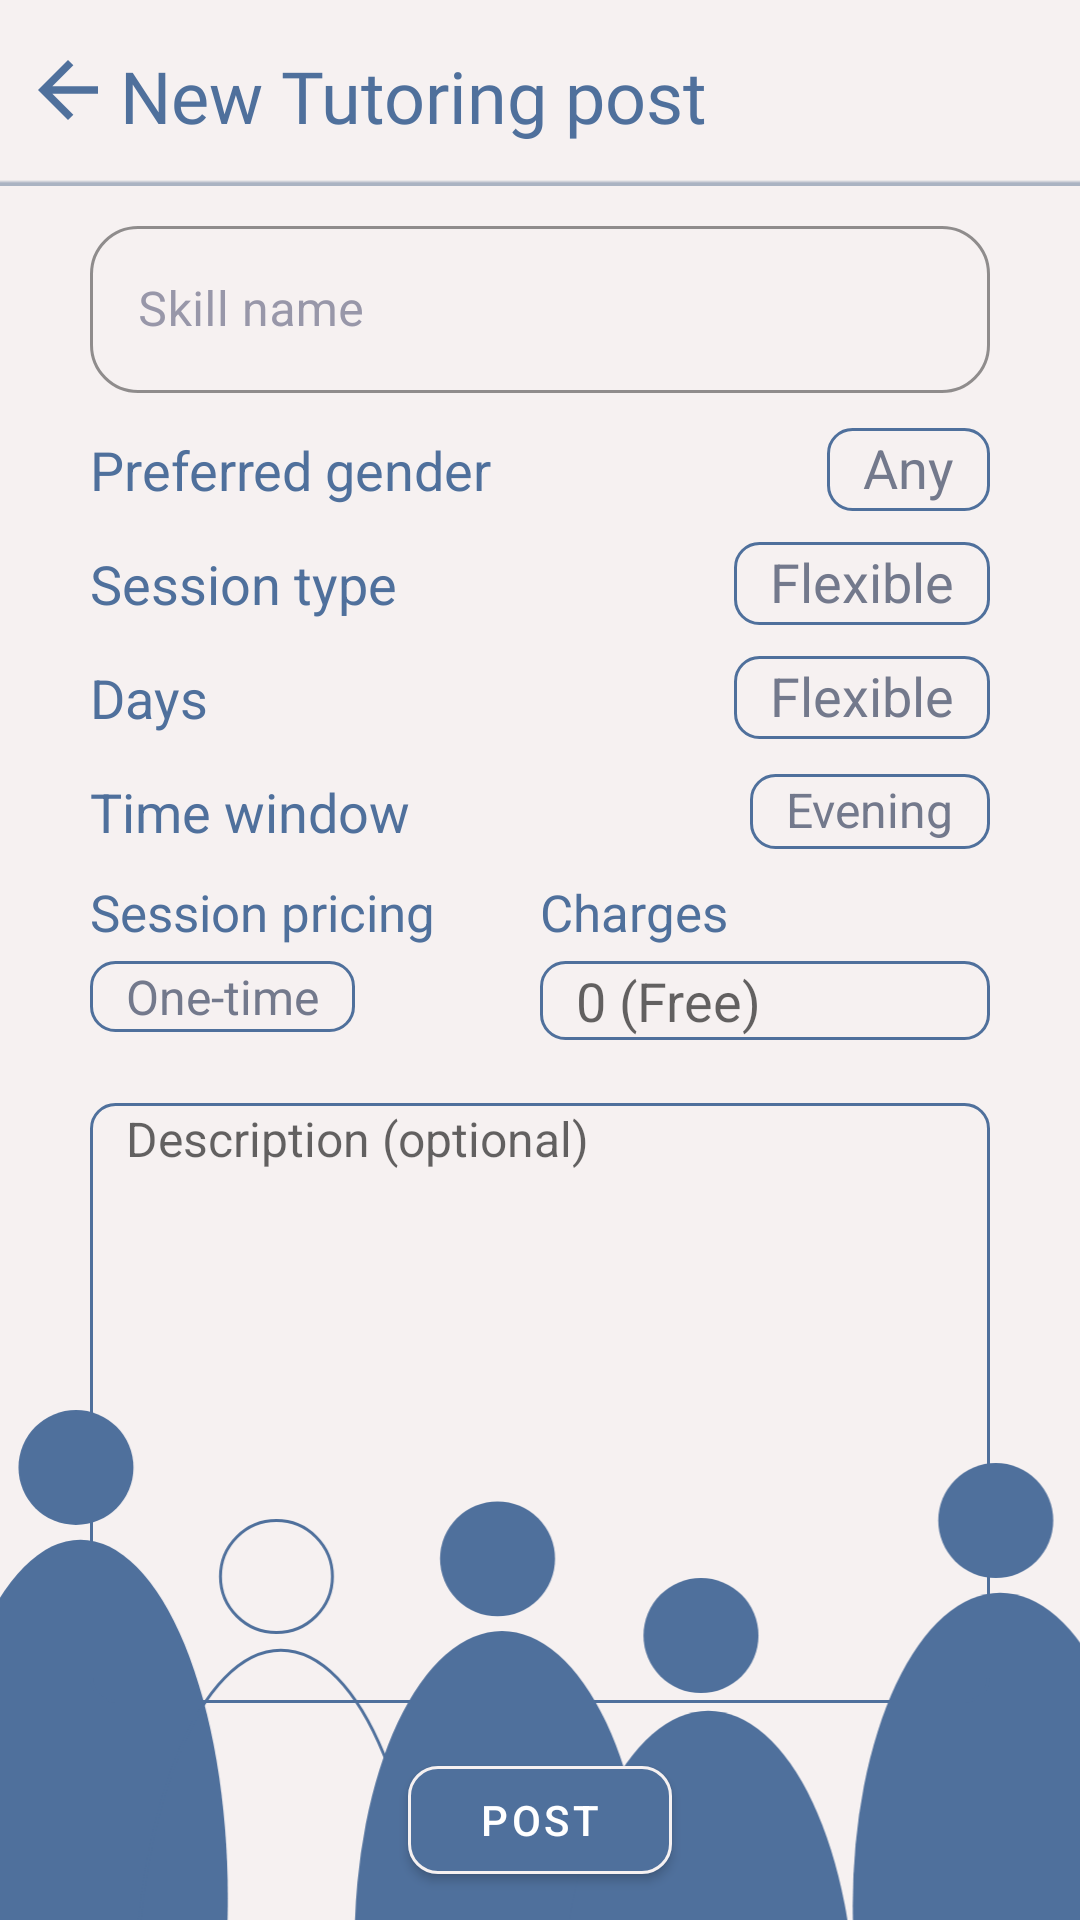

Layout XML and referenced resources for this Android screen:
<!-- AndroidManifest.xml: application theme Theme.PeerPro -->
<!-- res/layout/activity_post_tutor.xml -->
<?xml version="1.0" encoding="utf-8"?>
<RelativeLayout xmlns:android="http://schemas.android.com/apk/res/android"
  xmlns:app="http://schemas.android.com/apk/res-auto"
  xmlns:tools="http://schemas.android.com/tools"
  android:id="@+id/main"
  android:layout_width="match_parent"
  android:layout_height="match_parent"
  tools:context=".PostTutorActivity"
  android:background="?attr/bgPrimary">
  <LinearLayout
    android:id="@+id/header"
    android:layout_width="match_parent"
    android:layout_height="60dp"
    android:orientation="horizontal"
    android:paddingHorizontal="10dp"
    android:gravity="center_vertical">
    <ImageButton
      android:id="@+id/back_btn"
      android:layout_width="25dp"
      android:layout_height="25dp"
      android:src="@drawable/back"
      android:background="@android:color/transparent"/>
    <TextView
      android:layout_width="wrap_content"
      android:layout_height="wrap_content"
      android:text="New Tutoring post"
      android:textSize="24sp"
      android:fontFamily="@font/poppins_semibold"
      android:textColor="@color/peerLight"
      android:layout_marginTop="2dp"
      android:layout_marginStart="5dp"/>
    
  </LinearLayout>
  <View
    android:id="@+id/seperator"
    android:layout_width="match_parent"
    android:layout_height="2dp"
    android:layout_below="@id/header"
    android:background="@drawable/shadow_line"/>
  <ImageView
    android:layout_width="match_parent"
    android:layout_height="170dp"
    android:layout_alignParentBottom="true"
    android:src="@drawable/peer_group"
    android:scaleType="centerCrop"/>
  <LinearLayout
    android:layout_width="match_parent"
    android:layout_height="wrap_content"
   
    android:layout_below="@id/seperator"
    android:layout_marginTop="8dp"
    android:layout_marginHorizontal="30dp"
    android:orientation="vertical">
    
    <com.google.android.material.textfield.TextInputLayout
      android:id="@+id/emailInputLayout"
      style="@style/PeerProInputStyle"
      android:layout_width="match_parent"
      android:layout_height="wrap_content"
      android:layout_marginBottom="8dp">
      
      <com.google.android.material.textfield.TextInputEditText
        android:id="@+id/emailEditText"
        android:layout_width="match_parent"
        android:layout_height="wrap_content"
        android:hint="@string/skill_name"
        android:inputType="textEmailAddress"
        android:textColor="?attr/textPrimary"
        android:textColorHint="@color/grey_1" />
    </com.google.android.material.textfield.TextInputLayout>
    
    <LinearLayout
      android:layout_width="match_parent"
      android:layout_height="35dp"
      android:orientation="horizontal"
      android:layout_marginBottom="3dp"
      android:gravity="center_vertical">
      <TextView
        android:layout_width="wrap_content"
        android:layout_height="wrap_content"
        android:textSize="18sp"
        android:textColor="@color/peerLight"
        android:text="@string/preferred_gender"/>
      <Space
        android:layout_width="0dp"
        android:layout_height="wrap_content"
        android:layout_weight="1"/>
      <TextView
        android:id="@+id/preferredGender"
        android:layout_width="wrap_content"
        android:layout_height="wrap_content"
        android:textSize="18sp"
        android:textColor="@color/grey_1"
        android:background="@drawable/special_textview_bg"
        android:text="Any"/>
    </LinearLayout>
    <LinearLayout
      android:layout_width="match_parent"
      android:layout_height="35dp"
      android:orientation="horizontal"
      android:layout_marginBottom="3dp"
      android:gravity="center_vertical">
      <TextView
        android:layout_width="wrap_content"
        android:layout_height="wrap_content"
        android:textSize="18sp"
        android:textColor="@color/peerLight"
        android:text="Session type"/>
      <Space
        android:layout_width="0dp"
        android:layout_height="wrap_content"
        android:layout_weight="1"/>
      <TextView
        android:id="@+id/sessionType"
        android:layout_width="wrap_content"
        android:layout_height="wrap_content"
        android:textSize="18sp"
        android:textColor="@color/grey_1"
        android:background="@drawable/special_textview_bg"
        android:text="Flexible"/>
    </LinearLayout>
    <LinearLayout
      android:layout_width="match_parent"
      android:layout_height="35dp"
      android:orientation="horizontal"
      android:layout_marginBottom="3dp"
      android:gravity="center_vertical">
      <TextView
        android:layout_width="wrap_content"
        android:layout_height="wrap_content"
        android:textSize="18sp"
        android:textColor="@color/peerLight"
        android:text="Days"/>
      <Space
        android:layout_width="0dp"
        android:layout_height="wrap_content"
        android:layout_weight="1"/>
      <TextView
        android:id="@+id/availableDays"
        android:layout_width="wrap_content"
        android:layout_height="wrap_content"
        android:textSize="18sp"
        android:textColor="@color/grey_1"
        android:background="@drawable/special_textview_bg"
        android:text="Flexible"/>
    </LinearLayout>
    <LinearLayout
      android:layout_width="match_parent"
      android:layout_height="35dp"
      android:orientation="horizontal"
      android:layout_marginBottom="4.5dp"
      android:gravity="center_vertical">
      <TextView
        android:layout_width="wrap_content"
        android:layout_height="wrap_content"
        android:textSize="18sp"
        android:textColor="@color/peerLight"
        android:text="Time window"/>
      <Space
        android:layout_width="0dp"
        android:layout_height="wrap_content"
        android:layout_weight="1"/>
      <TextView
        android:id="@+id/timeWindow"
        android:layout_width="wrap_content"
        android:layout_height="wrap_content"
        android:textSize="16sp"
        android:textColor="@color/grey_1"
        android:background="@drawable/special_textview_bg"
        android:text="Evening"/>
    </LinearLayout>
    <LinearLayout
      android:layout_width="match_parent"
      android:layout_height="60dp"
      android:orientation="horizontal"
      android:layout_marginBottom="15dp"
      android:weightSum="1"
      >
      <LinearLayout
        android:layout_width="0dp"
        android:layout_height="match_parent"
        android:layout_weight="0.5"
        android:orientation="vertical">
        <TextView
          android:layout_width="wrap_content"
          android:layout_height="wrap_content"
          android:textSize="17sp"
          android:textColor="@color/peerLight"
          android:text="Session pricing"/>
        <TextView
          android:id="@+id/sessionPricing"
          android:layout_width="wrap_content"
          android:layout_height="wrap_content"
          android:textSize="16sp"
          android:paddingVertical="1dp"
          android:textColor="@color/grey_1"
          android:background="@drawable/special_textview_bg"
          android:text="One-time"
          android:layout_marginTop="5dp"/>
      </LinearLayout>
      <LinearLayout
        android:layout_width="0dp"
        android:layout_height="match_parent"
        android:layout_weight="0.5"
        android:orientation="vertical">
        <TextView
          android:layout_width="wrap_content"
          android:layout_height="wrap_content"
          android:textSize="17sp"
          android:textColor="@color/peerLight"
          android:text="Charges"/>
        <EditText
          android:id="@+id/sessionCost"
          android:layout_width="match_parent"
          android:layout_height="wrap_content"
          android:textSize="18sp"
          android:textColor="?attr/textPrimary"
          android:background="@drawable/special_textview_bg"
          android:hint="0 (Free)"
          android:inputType="number"
          android:layout_marginTop="5dp"
          android:paddingVertical="1dp"/>
      </LinearLayout>
    </LinearLayout>
    
    <EditText
      android:id="@+id/descriptionEditText"
      android:layout_width="match_parent"
      android:layout_height="200dp"
      android:layout_marginBottom="5dp"
      android:background="@drawable/special_textview_bg"
      android:gravity="top|start"
      android:hint="Description (optional)"
      android:inputType="textMultiLine"
      android:maxLength="350"
      android:maxLines="10"
      android:overScrollMode="always"
      android:scrollbars="vertical"
      android:textSize="16sp" />
    
    <com.google.android.material.button.MaterialButton
      android:id="@+id/tutotPostButton"
      android:layout_width="wrap_content"
      android:layout_height="wrap_content"
      android:text="Post"
      android:textColor="@color/white"
      app:backgroundTint="?attr/peerMain"
      app:cornerRadius="10dp"
      android:layout_gravity="center_horizontal"
      app:strokeColor="?attr/bgPrimary"
      app:strokeWidth="1dp"
      android:layout_marginTop="10dp"/>
  </LinearLayout>


</RelativeLayout>
<!-- resources referenced by this layout -->
<resources>
  <color name="grey_1">#73798C</color>
  <color name="peerLight">#4F709C</color>
  <color name="white">#FFFFFFFF</color>
  <!-- drawable back (drawable) -->
  <vector xmlns:android="http://schemas.android.com/apk/res/android"
      android:width="20dp"
      android:height="20dp"
      android:viewportWidth="16"
      android:viewportHeight="16">
    <path
        android:pathData="M3.825,9L9.425,14.6L8,16L0,8L8,0L9.425,1.4L3.825,7H16V9H3.825Z"
        android:fillColor="@color/peerLight"/>
  </vector>
  <!-- drawable peer_group: vector/xml drawable (drawable, 2200 chars, omitted) -->
  <!-- drawable shadow_line (drawable) -->
  <shape xmlns:android="http://schemas.android.com/apk/res/android">
      <gradient
          android:startColor="#AAB3C2"
          android:centerColor="#AAB3C2"
          android:endColor="#00000000"
          android:angle="90" />
  </shape>
  <!-- drawable special_textview_bg (drawable) -->
  <?xml version="1.0" encoding="utf-8"?>
  <shape xmlns:android="http://schemas.android.com/apk/res/android"
    android:shape="rectangle">
    
    
    <solid android:color="@android:color/transparent"/>
    
    
    <stroke
      android:width="1dp"
      android:color="@color/peerLight"/>
    
    
    <corners android:radius="8dp"/>
  
    <padding
      android:left="12dp"
      android:top="1dp"
      android:right="12dp"
      android:bottom="2.5dp"/>
  </shape>
  <string name="preferred_gender">Preferred gender</string>
  <string name="skill_name">Skill name</string>
  <style name="PeerProInputStyle" parent="Widget.MaterialComponents.TextInputLayout.OutlinedBox">
      <item name="boxStrokeColor">@color/peerLight</item>
      <item name="boxStrokeWidth">1dp</item>
      <item name="boxCornerRadiusBottomEnd">16dp</item>
      <item name="boxCornerRadiusBottomStart">16dp</item>
      <item name="boxCornerRadiusTopEnd">16dp</item>
      <item name="boxCornerRadiusTopStart">16dp</item>
      <item name="hintTextColor">@color/peerLight</item>
      <item name="android:textColorHint">@color/hint_color</item>
      <item name="android:minHeight">48dp</item> 
    </style>
  <style name="Theme.PeerPro" parent="Theme.MaterialComponents.DayNight.NoActionBar">&gt;
      
      <item name="colorPrimary">@color/black</item>
      <item name="colorPrimaryVariant">@color/white</item>
      <item name="colorOnPrimary">@color/white</item>
      
      <item name="colorSecondary">@color/teal_200</item>
      <item name="colorSecondaryVariant">@color/teal_700</item>
      <item name="colorOnSecondary">@color/black</item>
      <item name="android:statusBarColor">?attr/bgPrimary</item>
      <item name="android:navigationBarColor">?attr/bgPrimary</item>
      <item name="peerMain">@color/peerLight</item>
      <item name="bgPrimary">@color/primary_light</item>
      <item name="bgSecondary">@color/primary_light</item>
      <item name="buttonTextPrimary">@color/primary_light</item>
      <item name="buttonTextSecondary">@color/peerLight</item>
      <item name="textPrimary">@color/black</item>
      <item name="android:windowLightStatusBar">true</item>
      <item name="android:windowLightNavigationBar">true</item>
      <item name="colorSurfaceVariant">@color/surface_variant_light</item>
    </style>
  <color name="hint_color">#9897a9</color>
  <color name="black">#FF000000</color>
  <color name="teal_200">#FF03DAC5</color>
  <color name="teal_700">#FF018786</color>
  <color name="primary_light">#F6F1F1</color>
  <color name="surface_variant_light">#E7E0EC</color>
</resources>
